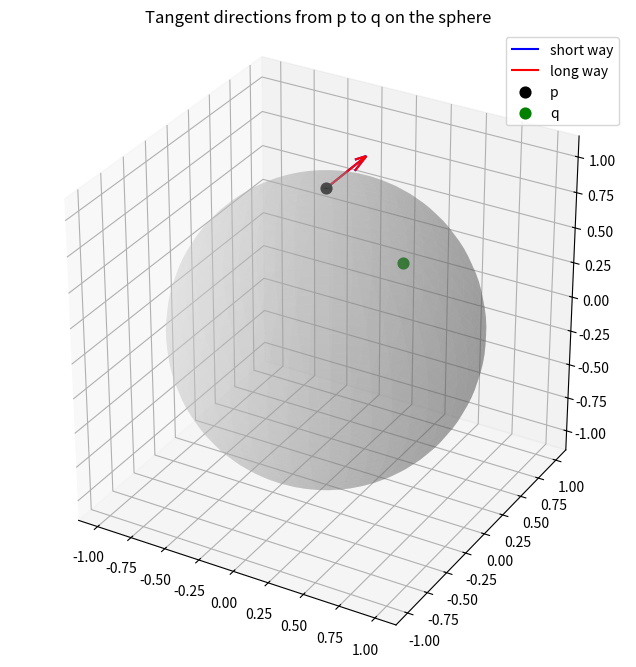

Write the Python code that produced this figure.
import numpy as np
import matplotlib.pyplot as plt
from mpl_toolkits.mplot3d import Axes3D

def tangent_to_light(p, q):
    cos_theta = np.dot(p, q)
    if np.isclose(cos_theta, 1.0) or np.isclose(cos_theta, -1.0):
        raise ValueError("p and q cannot be identical or antipodal")
    sin_theta = np.sqrt(1 - cos_theta**2)
    v = (q - cos_theta * p) / sin_theta
    return v / np.linalg.norm(v)

def tangent_to_light_2(p, q):
    cos_theta = np.dot(p, q)
    theta_2 = 2 * np.pi - np.arccos(cos_theta)
    cos_theta_2 = np.cos(theta_2)
    sin_theta_2 = np.sqrt(1 - cos_theta_2**2)
    v = (q - cos_theta_2 * p) / sin_theta_2
    return v / np.linalg.norm(v)

# Example points on the sphere
p = np.array([0, 0, 1])   # North pole
q = np.array([0, 1, 0])   # Point on equator

# Compute tangent directions
v1 = tangent_to_light(p, q)
v2 = tangent_to_light_2(p, q)

# Create a sphere for visualization
u = np.linspace(0, 2 * np.pi, 50)
v = np.linspace(0, np.pi, 50)
x = np.outer(np.cos(u), np.sin(v))
y = np.outer(np.sin(u), np.sin(v))
z = np.outer(np.ones_like(u), np.cos(v))

# Plot
fig = plt.figure(figsize=(8, 8))
ax = fig.add_subplot(111, projection='3d')
ax.plot_surface(x, y, z, color='lightgray', alpha=0.3)

# Plot points and tangent vectors
ax.quiver(*p, *v1, color='blue', length=0.5, normalize=True, label='short way')
ax.quiver(*p, *v2, color='red', length=0.5, normalize=True, label='long way')
ax.scatter(*p, color='black', s=60, label='p')
ax.scatter(*q, color='green', s=60, label='q')

ax.set_box_aspect([1,1,1])
ax.legend()
ax.set_title("Tangent directions from p to q on the sphere")
plt.show()
